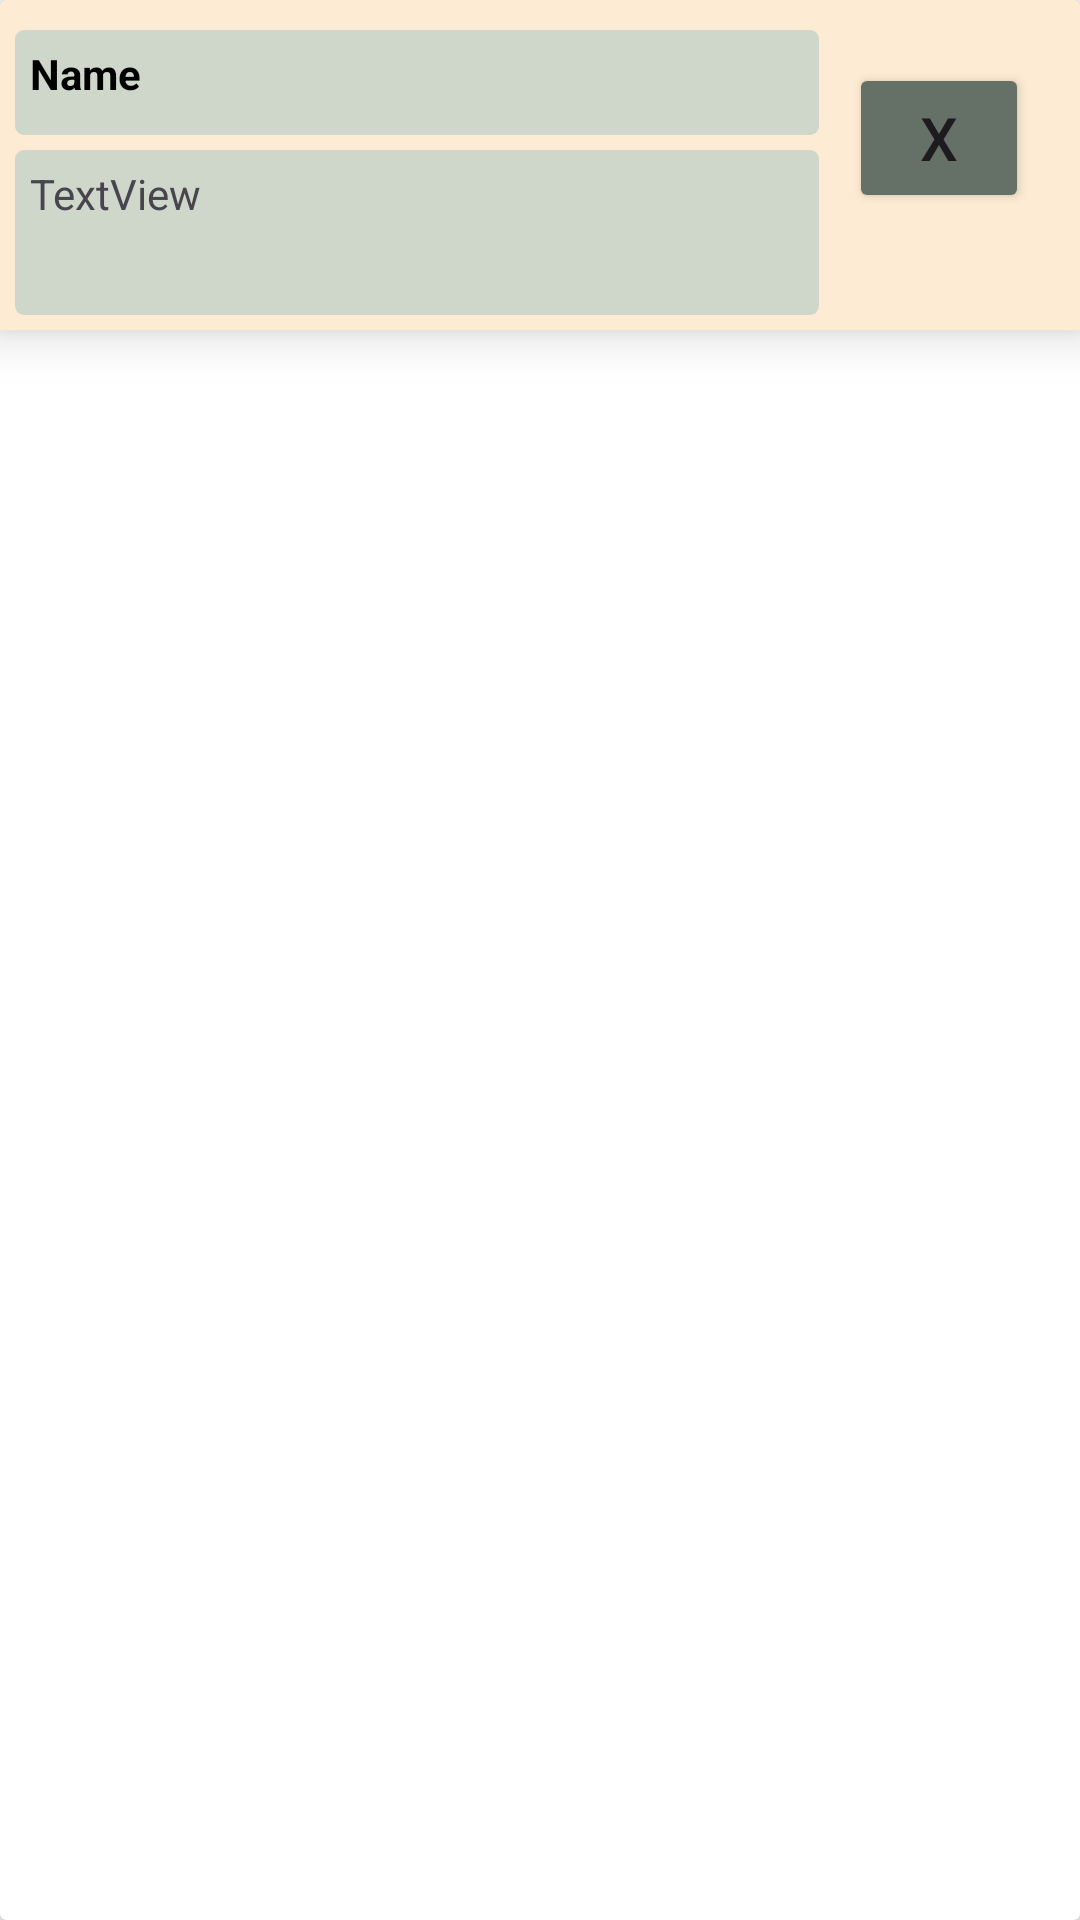

Layout XML and referenced resources for this Android screen:
<!-- AndroidManifest.xml: application theme Theme.Tasker10 -->
<!-- res/layout/list_task.xml -->
<?xml version="1.0" encoding="utf-8"?>
<androidx.cardview.widget.CardView xmlns:android="http://schemas.android.com/apk/res/android"
    xmlns:app="http://schemas.android.com/apk/res-auto"
    xmlns:tools="http://schemas.android.com/tools"
    android:layout_width="match_parent"
    android:layout_height="wrap_content"
    android:padding="10dp"
    android:layout_marginBottom="5dp"
    android:layout_marginTop="5dp"
>

    <androidx.constraintlayout.widget.ConstraintLayout
        android:layout_width="match_parent"
        android:layout_height="wrap_content"
        android:elevation="10dp"
        android:background="@color/background"
        android:padding="5dp"
        >

        <TextView
            android:id="@+id/tvName_Task"
            android:layout_width="0dp"
            android:layout_height="35dp"
            android:layout_marginTop="5dp"
            android:layout_marginEnd="10dp"
            android:padding="5dp"
            android:background="@drawable/textview_background"
            android:text="Name"
            android:textColor="@color/black"
            android:textStyle="bold"
            app:layout_constraintEnd_toStartOf="@+id/btnDone"
            app:layout_constraintStart_toStartOf="parent"
            app:layout_constraintTop_toTopOf="parent"
            />

        <TextView
            android:id="@+id/tvTaskDescription"
            android:layout_width="0dp"
            android:layout_height="55dp"
            android:layout_marginTop="5dp"
            android:layout_marginEnd="10dp"
            android:padding="5dp"
            android:background="@drawable/textview_background"
            android:text="TextView"
            android:layout_marginBottom="10dp"
            app:layout_constraintEnd_toStartOf="@+id/btnDone"
            app:layout_constraintStart_toStartOf="parent"
            app:layout_constraintTop_toBottomOf="@+id/tvName_Task" />

        <Button
            android:id="@+id/btnDone"
            android:layout_width="60dp"
            android:layout_height="50dp"
            android:layout_marginTop="16dp"
            android:layout_marginEnd="12dp"
            android:backgroundTint="@color/button"
            android:text="X"
            android:textAlignment="center"
            android:textSize="20sp"
            app:cornerRadius="00dp"
            app:layout_constraintEnd_toEndOf="parent"
            app:layout_constraintTop_toTopOf="parent" />
    </androidx.constraintlayout.widget.ConstraintLayout>
</androidx.cardview.widget.CardView>
<!-- resources referenced by this layout -->
<resources>
  <color name="background">#FDEBD3</color>
  <color name="black">#FF000000</color>
  <color name="button">#657166</color>
  <!-- drawable textview_background (drawable) -->
  <?xml version="1.0" encoding="utf-8"?>
  <shape xmlns:android="http://schemas.android.com/apk/res/android">
   <solid android:color="@color/other"></solid>
      <corners android:radius="3dp"></corners>
  </shape>
  <style name="Theme.Tasker10" parent="Base.Theme.Tasker10" />
  <color name="other">#CFD6CA</color>
  <style name="Base.Theme.Tasker10" parent="Theme.Material3.DayNight.NoActionBar">
          
          
      </style>
</resources>
